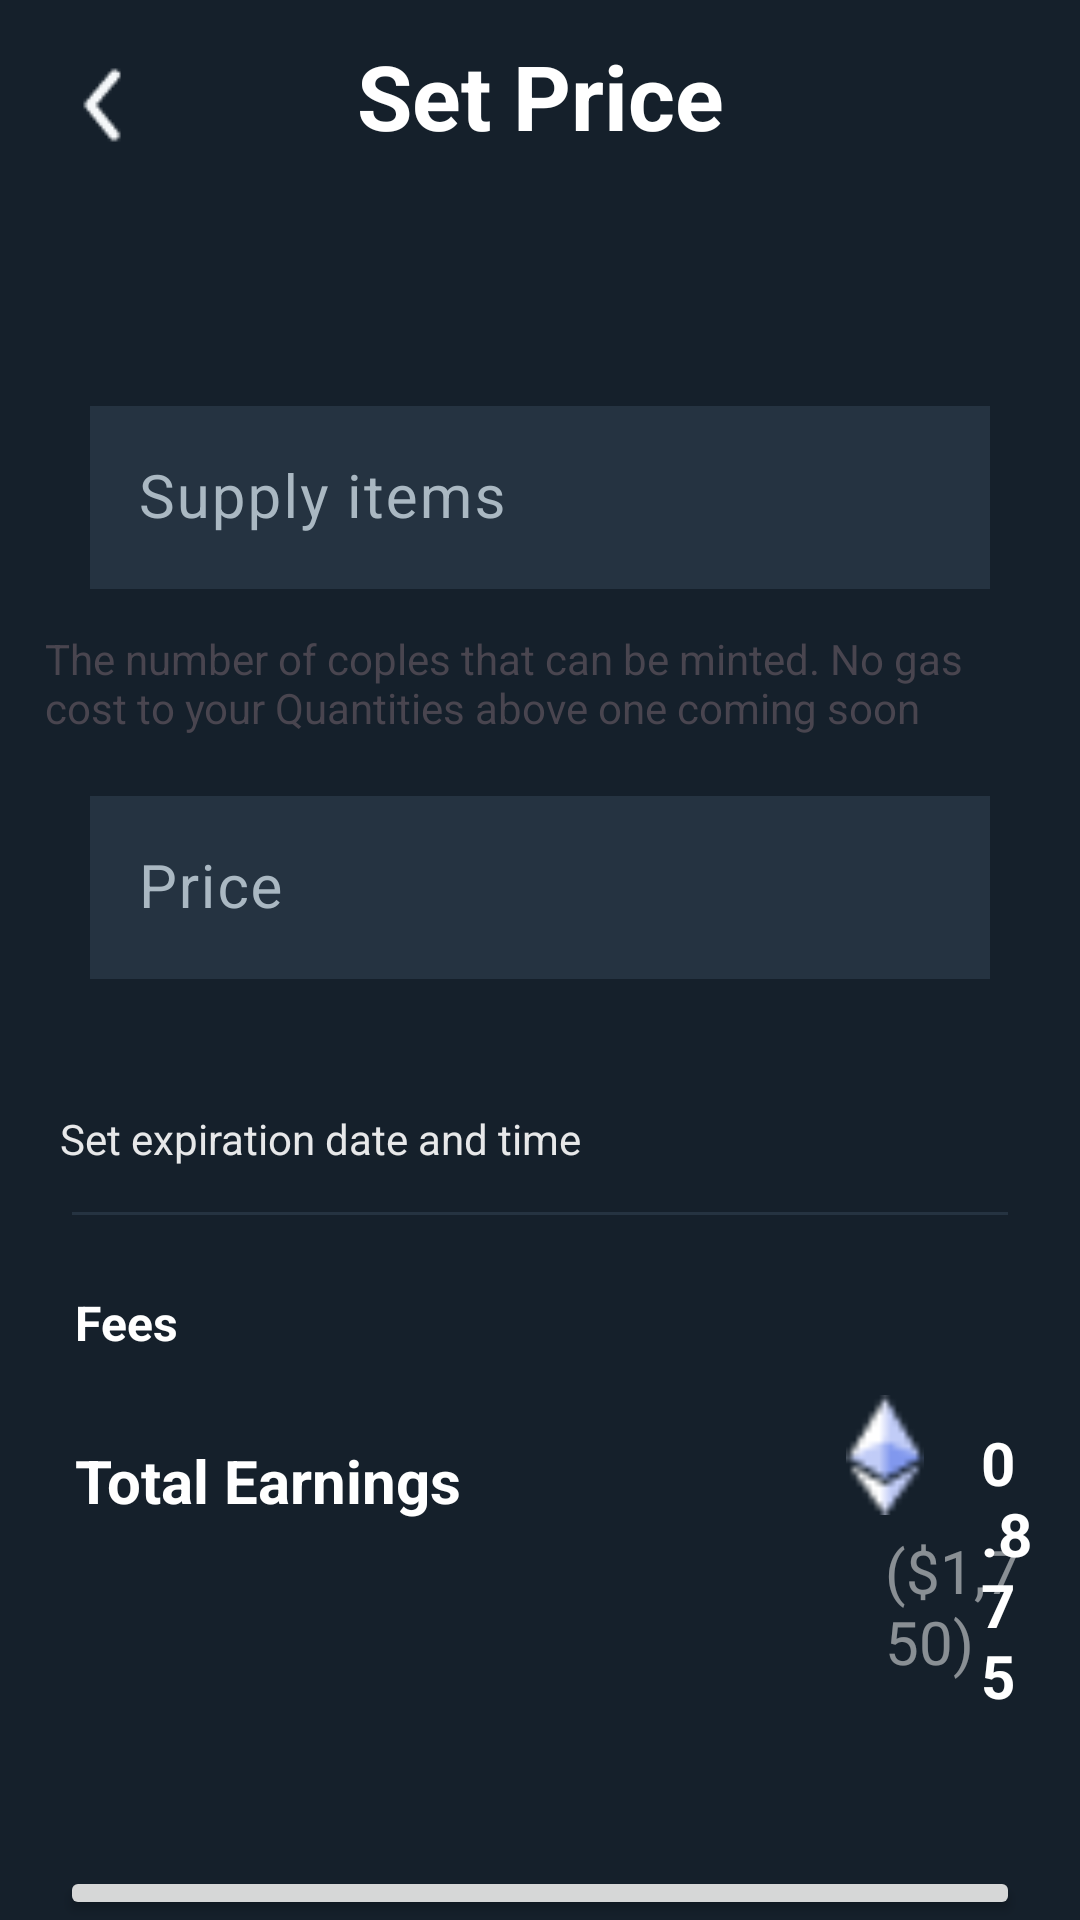

This screen was rendered from an Android layout file. Write that file and the resources it references.
<!-- AndroidManifest.xml: application theme Theme.MyApplication -->
<!-- res/layout/activity_second_uploading_page.xml -->
<?xml version="1.0" encoding="utf-8"?>
<RelativeLayout xmlns:android="http://schemas.android.com/apk/res/android"
    xmlns:app="http://schemas.android.com/apk/res-auto"
    xmlns:tools="http://schemas.android.com/tools"
    android:layout_width="match_parent"
    android:layout_height="match_parent"
    android:background="@color/dark"
    tools:context=".uploadingimage.SecondUploadingPage">

    <com.google.android.material.appbar.AppBarLayout
        android:layout_width="match_parent"
        android:layout_height="wrap_content"
        android:id="@+id/appbar_set_price">

        <androidx.appcompat.widget.Toolbar
            android:id="@+id/toolbar_set_price"
            android:layout_width="match_parent"
            android:layout_height="?attr/actionBarSize"
            android:background="@color/dark">
            <TextView
                android:id="@+id/title_main_set_price"
                android:layout_width="wrap_content"
                android:layout_height="wrap_content"
                android:layout_gravity="center_horizontal"
                android:text="Set Price"
                android:textColor="@color/white"
                android:textSize="30dp"
                android:textStyle="bold" />
        </androidx.appcompat.widget.Toolbar>
    </com.google.android.material.appbar.AppBarLayout>

    <ImageView
        android:layout_width="wrap_content"
        android:layout_height="wrap_content"
        android:src="@drawable/arrow_icon"
        android:layout_margin="15dp"/>
    
    <Spinner
        android:layout_width="match_parent"
        android:layout_height="wrap_content"
        android:background="@android:color/transparent"
        android:layout_marginTop="100dp"
        android:layout_marginLeft="15dp"
        android:layout_marginRight="15dp"
        android:id="@+id/spinner_choose_blockchain"/>

    <com.google.android.material.textfield.TextInputLayout
        android:layout_width="match_parent"
        android:layout_height="70dp"
        android:background="@drawable/layout_textview"
        android:textColorHint="@color/gray"
        android:layout_marginTop="30dp"
        android:layout_marginLeft="15dp"
        android:layout_marginRight="15dp"
        android:layout_below="@+id/spinner_choose_blockchain">
        <com.google.android.material.textfield.TextInputEditText
            android:layout_width="match_parent"
            android:layout_height="wrap_content"
            android:id="@+id/num_supply_items"
            android:background="@color/secondary"
            android:hint="Supply items"
            android:textSize="20dp"
            android:maxLines="1"
            android:textColor="@color/gray"
            android:layout_marginRight="15dp"
            android:layout_marginLeft="15dp"/>
    </com.google.android.material.textfield.TextInputLayout>

    <TextView
        android:layout_width="match_parent"
        android:layout_height="wrap_content"
        android:text="The number of coples that can be minted. No gas cost to your Quantities above one coming soon"
        android:layout_below="@+id/spinner_choose_blockchain"
        android:layout_marginTop="110dp"
        android:layout_marginLeft="15dp"
        android:layout_marginRight="15dp"/>



    <LinearLayout
        android:layout_width="match_parent"
        android:layout_height="wrap_content"
        android:id="@+id/linear_in_set_price"
        android:orientation="horizontal"
        android:layout_below="@id/spinner_choose_blockchain"
        android:background="@drawable/layout_textview"
        android:layout_marginTop="160dp"
        android:layout_marginLeft="15dp"
        android:layout_marginRight="15dp">
        <com.google.android.material.textfield.TextInputLayout
            android:layout_width="330dp"
            android:layout_height="70dp"
            android:background="@drawable/layout_textview"
            android:textColorHint="@color/gray"
            android:layout_below="@+id/spinner_choose_blockchain">
            <com.google.android.material.textfield.TextInputEditText
                android:layout_width="match_parent"
                android:layout_height="wrap_content"
                android:id="@+id/num_eth_set_price"
                android:background="@color/secondary"
                android:hint="Price"
                android:textSize="20dp"
                android:maxLines="1"
                android:textColor="@color/gray"
                android:layout_marginRight="15dp"
                android:inputType="numberDecimal"
                android:layout_marginLeft="15dp"/>
        </com.google.android.material.textfield.TextInputLayout>

        <ImageView
            android:layout_width="40dp"
            android:layout_height="40dp"
            android:src="@drawable/logos_ethereum"
            android:layout_marginTop="15dp"
            />
    </LinearLayout>

    <TextView
        android:layout_width="wrap_content"
        android:layout_height="wrap_content"
        android:text="Set expiration date and time"
        android:id="@+id/set_expiration_date_and_time"
        android:layout_below="@id/linear_in_set_price"
        android:layout_marginTop="40dp"
        android:layout_marginLeft="20dp"
        android:textColor="@color/white"
        android:alpha="0.9"/>
    <LinearLayout
        android:layout_width="match_parent"
        android:layout_height="wrap_content"
        android:id="@+id/linear_in_set_price2"
        android:orientation="horizontal"
        android:weightSum="4"
        android:layout_below="@+id/set_expiration_date_and_time"
        android:layout_marginLeft="15dp"
        android:layout_marginTop="15dp">

        <Spinner
            android:layout_width="match_parent"
            android:layout_height="wrap_content"
            android:layout_weight="2"
            android:layout_marginRight="10dp"
            android:background="@android:color/transparent"
            android:id="@+id/spinner_choose_date_in_set_price"/>

        <Spinner
            android:layout_width="match_parent"
            android:layout_height="wrap_content"
            android:layout_marginLeft="10dp"
            android:layout_marginRight="15dp"
            android:layout_weight="2"
            android:background="@android:color/transparent"
            android:id="@+id/spinner_choose_time_in_set_price"/>
    </LinearLayout>

    <View
        android:id="@+id/rectangle_1"
        android:layout_below="@+id/linear_in_set_price2"
        android:layout_width="312dp"
        android:layout_height="1dp"
        android:background="#253341"
        android:layout_centerHorizontal="true"
        />
    <RelativeLayout
        android:layout_width="match_parent"
        android:layout_height="wrap_content"
        android:id="@+id/relative_in_set_price"
        android:layout_marginLeft="15dp"
        android:layout_marginRight="15dp"
        android:layout_marginTop="25dp"
        android:layout_below="@id/rectangle_1">

        <TextView
            android:layout_width="wrap_content"
            android:layout_height="wrap_content"
            android:text="Fees"
            android:layout_marginLeft="10dp"
            android:textColor="@color/white"
            android:textStyle="bold"
            android:textSize="16dp"/>
        <TextView
            android:layout_width="wrap_content"
            android:layout_height="wrap_content"
            android:text="10%"
            android:textColor="@color/white"
            android:textStyle="bold"
            android:textSize="16dp"
            android:layout_marginLeft="330dp"
            android:alpha="0.5"/>

        <TextView
            android:layout_width="wrap_content"
            android:layout_height="wrap_content"
            android:text="Total Earnings"
            android:textColor="@color/white"
            android:textStyle="bold"
            android:textSize="20dp"
            android:layout_marginTop="50dp"
            android:layout_marginLeft="10dp"/>
        <ImageView
            android:layout_width="40dp"
            android:layout_height="40dp"
            android:src="@drawable/logos_ethereum"
            android:layout_marginLeft="260dp"
            android:id="@+id/logologo"
            android:layout_marginTop="35dp"/>

        <TextView
            android:layout_width="wrap_content"
            android:layout_height="wrap_content"
            android:id="@+id/num_eth_total_earnings"
            android:layout_toRightOf="@+id/logologo"
            android:text="0.875"
            android:textColor="@color/white"
            android:textStyle="bold"
            android:textSize="20dp"
            android:layout_marginTop="44dp"
            android:layout_marginLeft="12dp"/>

        <TextView
            android:layout_width="wrap_content"
            android:layout_height="wrap_content"
            android:id="@+id/num_usd_total_earnings"
            android:layout_below="@id/logologo"
            android:text="($1,750)"
            android:textColor="@color/white"
            android:textSize="20dp"
            android:alpha="0.5"
            android:layout_marginTop="5dp"
            android:layout_marginLeft="280dp"/>
    </RelativeLayout>

    <Button
        android:layout_width="match_parent"
        android:layout_height="60dp"
        android:id="@+id/next_second_uploading"
        android:layout_below="@+id/relative_in_set_price"
        android:layout_marginTop="50dp"
        android:layout_marginLeft="20dp"
        android:layout_marginRight="20dp"
        android:text="Next"/>
</RelativeLayout>
<!-- resources referenced by this layout -->
<resources>
  <color name="dark">#15202B</color>
  <color name="gray">#AAB8C2</color>
  <color name="secondary">#253341</color>
  <color name="white">#FFFFFFFF</color>
  <!-- drawable arrow_icon: png bitmap (drawable, 393 bytes) -->
  <!-- drawable logos_ethereum: png bitmap (drawable, 537 bytes) -->
  <style name="Theme.MyApplication" parent="Base.Theme.MyApplication" />
  <style name="Base.Theme.MyApplication" parent="Theme.Material3.DayNight.NoActionBar">
          
          
      </style>
</resources>
